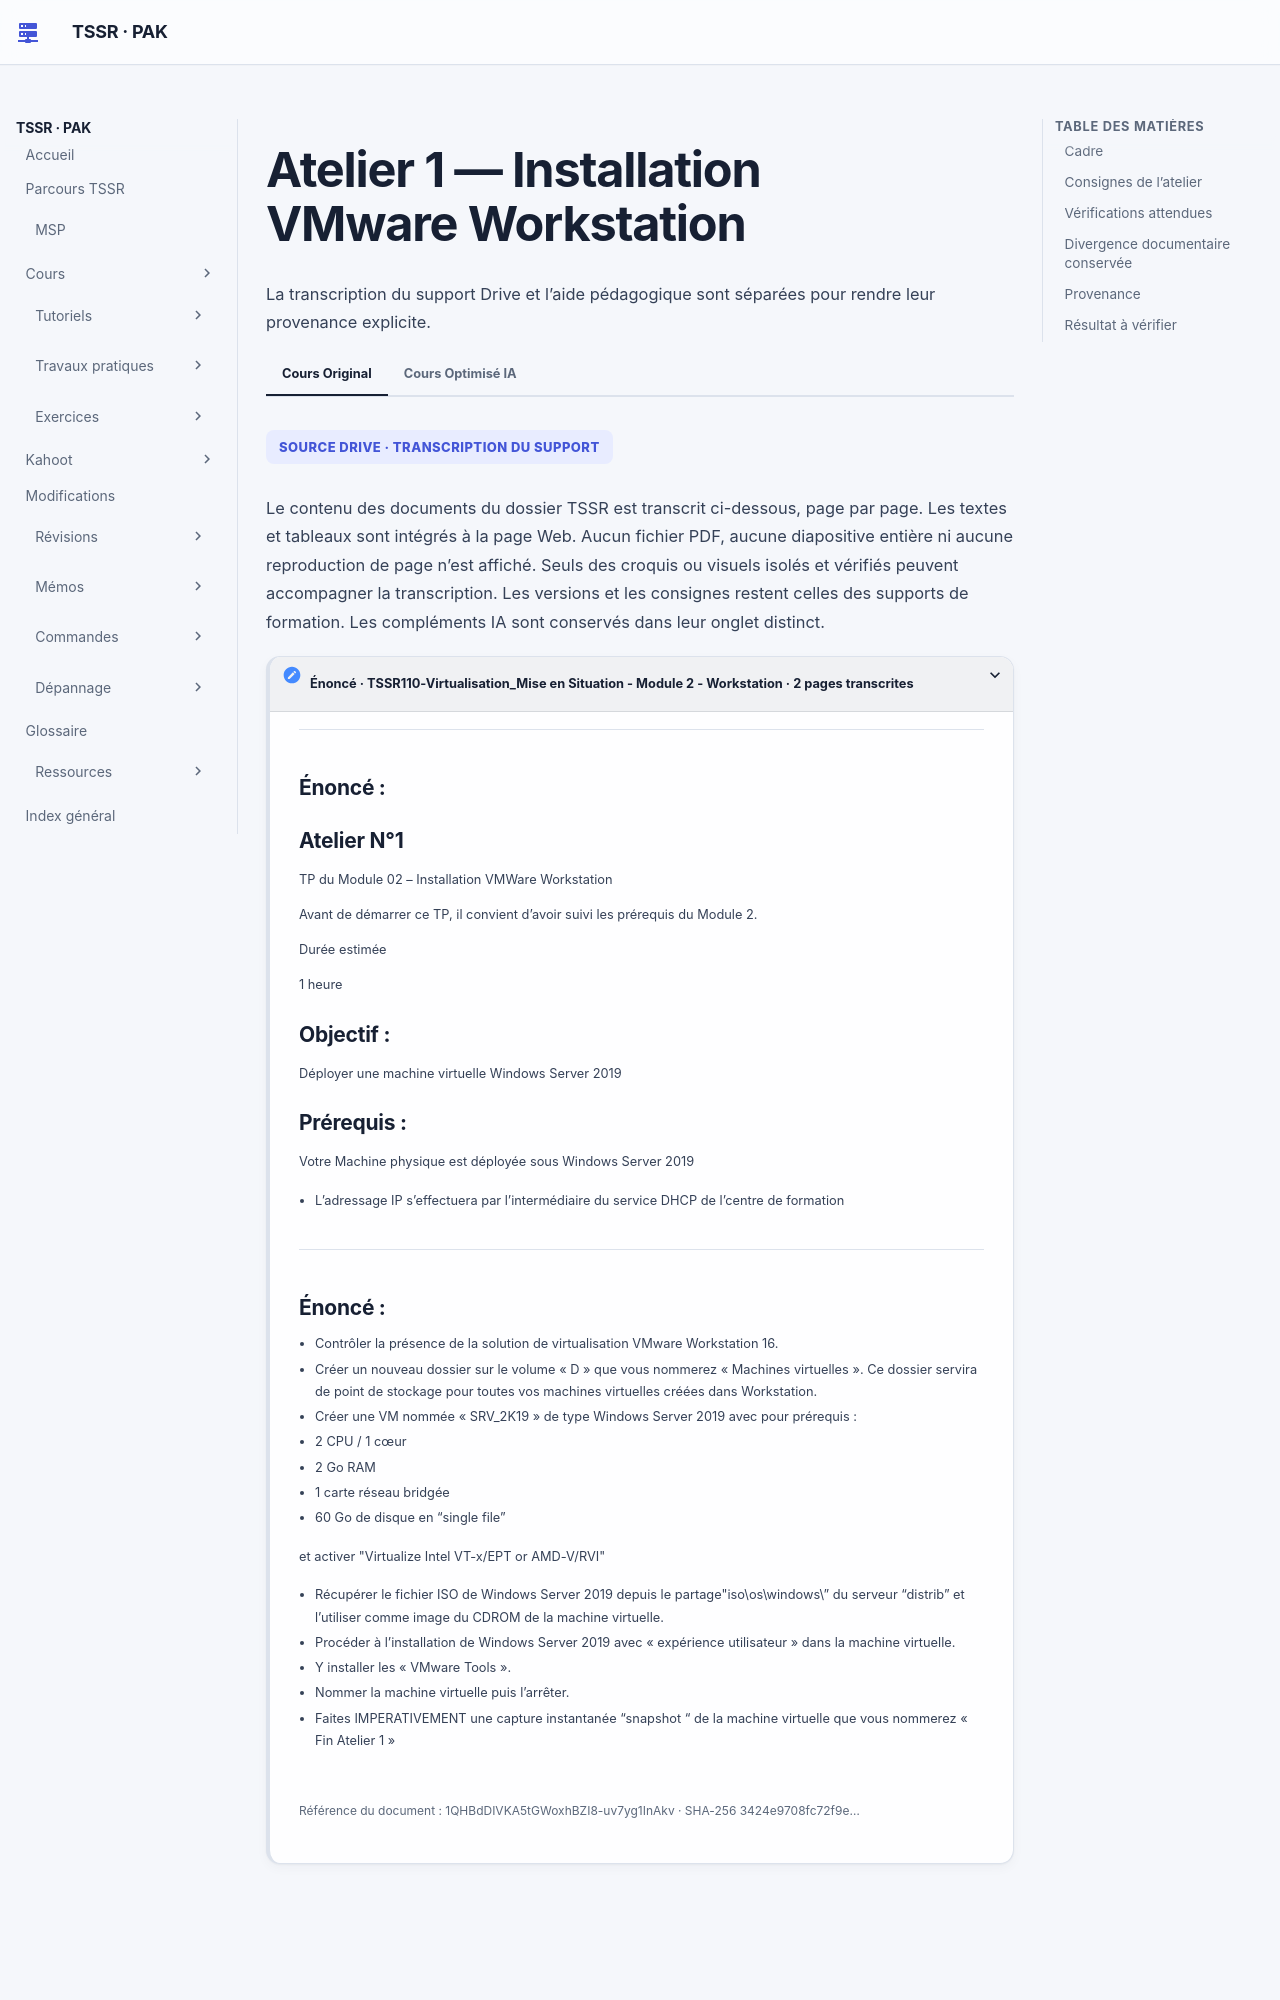

repository: sk34pk25/tssr-cours · page: tp/13-virtualisation-serveurs/module-02/tp-01-workstation/index.html · generator: mkdocs

# Atelier 1 — Installation VMware Workstation

## Cadre

**Durée estimée :** 1 heure.

**Objectif source :** déployer une machine virtuelle Windows Server 2019.

**Prérequis source :** la machine physique de laboratoire est déployée sous Windows
Server 2019. L’adressage IP est assuré par le service DHCP du contexte de formation.

Les ressources citées dans l’atelier — VMware Workstation 16, image ISO Windows Server
2019, partage de distribution et VMware Tools — ne sont pas fournies dans le dossier
Drive M02.

## Consignes de l’atelier

1. Contrôler la présence de VMware Workstation 16.
2. Créer, sur le volume de données du laboratoire, le dossier de stockage prévu pour les
   machines virtuelles.
3. Créer une VM Windows Server 2019 sous le nom de scénario
   `SRV_2K19`.
4. Appliquer les paramètres de laboratoire : 2 processeurs, 1 cœur par processeur,
   2 Go de mémoire, disque de 60 Go en fichier unique et carte réseau Bridged.
5. Activer l’option de virtualisation processeur indiquée par la source.
6. Récupérer l’image ISO depuis `<partage-de-laboratoire>` et l’utiliser pour le CD/DVD
   de la VM.
7. Installer Windows Server 2019 avec expérience utilisateur dans la VM.
8. Installer VMware Tools.
9. Nommer la machine selon le scénario de laboratoire, puis l’arrêter.
10. Créer le snapshot final demandé par l’atelier.

## Vérifications attendues

- les paramètres de processeur, mémoire, disque, média et réseau correspondent au
  scénario de laboratoire ;
- l’état final du réseau est **Bridged** ;
- la VM est arrêtée avant la création du snapshot final ;
- le snapshot porte le libellé prévu par le scénario, sans reproduire sa valeur de
  laboratoire dans cette page.

!!! warning "Actions de laboratoire à impact"

    La création de dossier et de VM, les réglages matériels, l’installation de l’invité,
    l’installation de VMware Tools, l’arrêt et le snapshot modifient l’environnement de
    laboratoire. Aucune de ces actions ne constitue une instruction pour l’environnement
    réel du lecteur.

## Divergence documentaire conservée

Le support M02 montre une création avec installation différée. La solution affiche une
sélection d’ISO et le mécanisme Easy Install. L’énoncé demande d’utiliser l’ISO et
d’installer Windows Server 2019 ; cette divergence entre support et solution est
conservée, sans choisir silencieusement une méthode canonique.

## Provenance

Contenu A : énoncé de l’Atelier n°1 consulté dans Drive TSSR en lecture seule. Les
placeholders neutralisent les données de laboratoire ; aucun identifiant, mot de passe,
chemin complet ou nom de machine source n’est reproduit.
